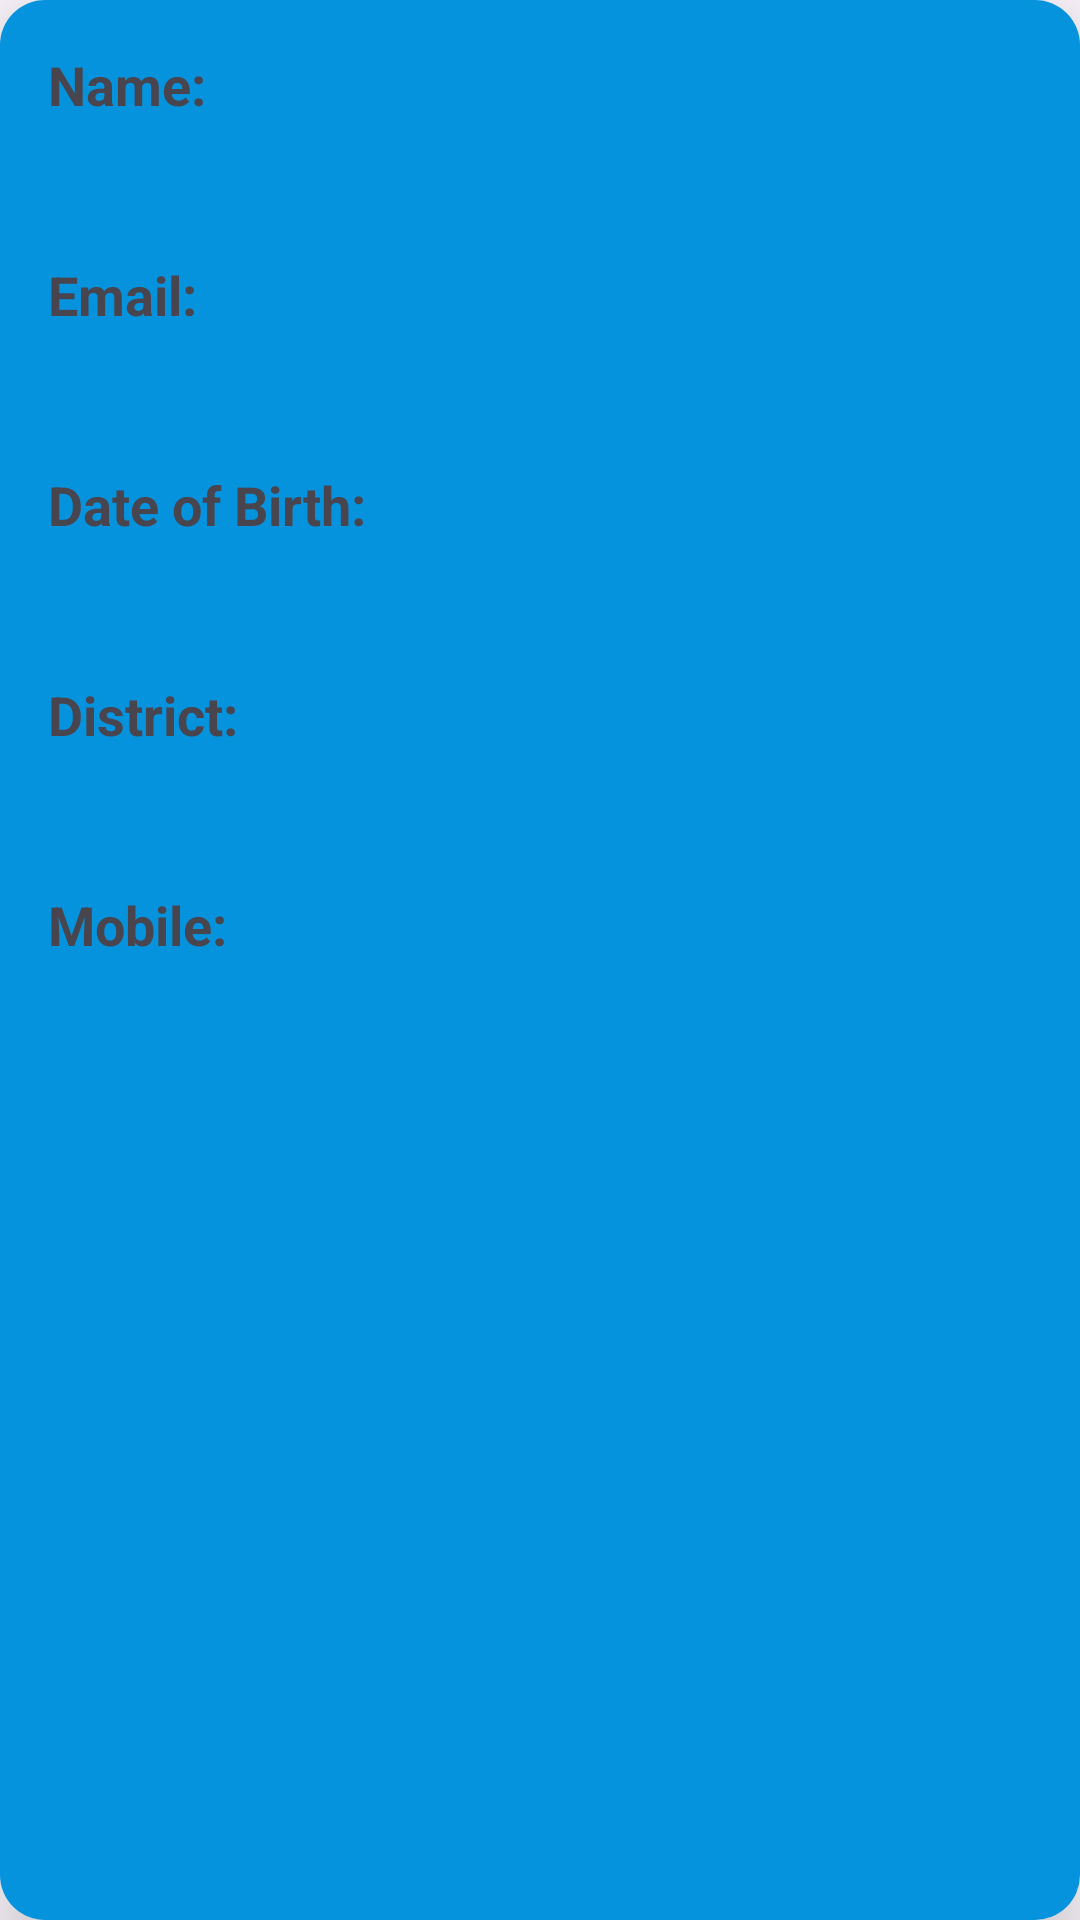

Produce the Android XML layout that renders to this screen, including the resource entries it uses.
<!-- AndroidManifest.xml: application theme Theme.Job2class -->
<!-- res/layout/activity_single_profile.xml -->
<?xml version="1.0" encoding="utf-8"?>
<androidx.cardview.widget.CardView xmlns:android="http://schemas.android.com/apk/res/android"
    xmlns:app="http://schemas.android.com/apk/res-auto"
    xmlns:tools="http://schemas.android.com/tools"
    android:layout_width="match_parent"
    android:layout_height="match_parent"
    app:cardElevation="15dp"
    app:cardCornerRadius="15dp"
    android:layout_margin="30dp"
    tools:context=".view.SingleProfileActivity">
    <LinearLayout
        android:layout_width="match_parent"
        android:layout_height="match_parent"
        android:orientation="vertical"
        android:background="#0593DE"
        android:padding="16dp">

        <TextView
            android:id="@+id/nameLabelTextView"
            android:layout_width="wrap_content"
            android:layout_height="wrap_content"
            android:text="Name:"
            android:textStyle="bold"
            android:textSize="18sp"
            android:layout_marginBottom="8dp"/>

        <TextView
            android:id="@+id/nameTextView"
            android:layout_width="wrap_content"
            android:layout_height="wrap_content"
            android:text=""
            android:textSize="16sp"
            android:layout_marginBottom="16dp"/>

        <TextView
            android:id="@+id/emailLabelTextView"
            android:layout_width="wrap_content"
            android:layout_height="wrap_content"
            android:text="Email:"
            android:textStyle="bold"
            android:textSize="18sp"
            android:layout_marginBottom="8dp"/>

        <TextView
            android:id="@+id/emailTextView"
            android:layout_width="wrap_content"
            android:layout_height="wrap_content"
            android:text=""
            android:textSize="16sp"
            android:layout_marginBottom="16dp"/>

        <TextView
            android:id="@+id/dobLabelTextView"
            android:layout_width="wrap_content"
            android:layout_height="wrap_content"
            android:text="Date of Birth:"
            android:textStyle="bold"
            android:textSize="18sp"
            android:layout_marginBottom="8dp"/>

        <TextView
            android:id="@+id/dobTextView"
            android:layout_width="wrap_content"
            android:layout_height="wrap_content"
            android:text=""
            android:textSize="16sp"
            android:layout_marginBottom="16dp"/>

        <TextView
            android:id="@+id/districtLabelTextView"
            android:layout_width="wrap_content"
            android:layout_height="wrap_content"
            android:text="District:"
            android:textStyle="bold"
            android:textSize="18sp"
            android:layout_marginBottom="8dp"/>

        <TextView
            android:id="@+id/districtTextView"
            android:layout_width="wrap_content"
            android:layout_height="wrap_content"
            android:text=""
            android:textSize="16sp"
            android:layout_marginBottom="16dp"/>

        <TextView
            android:id="@+id/mobileLabelTextView"
            android:layout_width="wrap_content"
            android:layout_height="wrap_content"
            android:text="Mobile:"
            android:textStyle="bold"
            android:textSize="18sp"
            android:layout_marginBottom="8dp"/>

        <TextView
            android:id="@+id/mobileTextView"
            android:layout_width="wrap_content"
            android:layout_height="wrap_content"
            android:text=""
            android:textSize="16sp"/>

    </LinearLayout>
</androidx.cardview.widget.CardView>
<!-- resources referenced by this layout -->
<resources>
  <style name="Theme.Job2class" parent="Base.Theme.Job2class" />
  <style name="Base.Theme.Job2class" parent="Theme.Material3.DayNight.NoActionBar">
          
          
      </style>
</resources>
